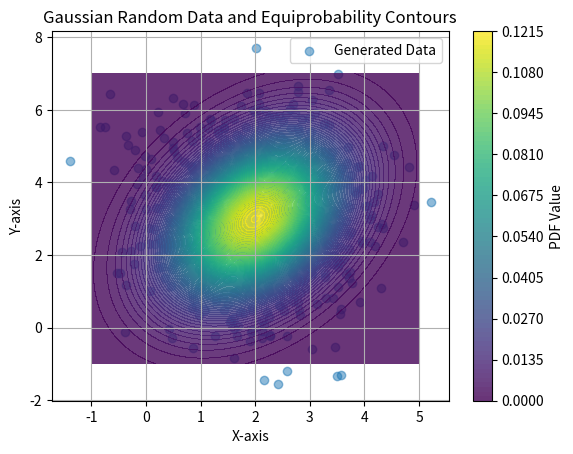

This chart was generated by the following Python code:
import numpy as np
import matplotlib.pyplot as plt

# Set the mean and covariance matrix for the Gaussian distribution
mean = np.array([2, 3])
covariance = np.array([[1.0, 0.5],
                       [0.5, 2.0]])

# Generate random data points from the Gaussian distribution
num_samples = 1000

# Generate random data for each dimension from univariate normal distribution
data_dim_1 = np.random.normal(mean[0], np.sqrt(covariance[0, 0]), num_samples)
data_dim_2 = np.random.normal(mean[1], np.sqrt(covariance[1, 1]), num_samples)

# Combine the data into a 2D array
data = np.column_stack((data_dim_1, data_dim_2))

# Create a grid of points to evaluate the Gaussian PDF
x, y = np.meshgrid(np.linspace(-1, 5, 500), np.linspace(-1, 7, 500))
pos = np.dstack((x, y))

# Define the Gaussian PDF function (same as before)
def gaussian_pdf(x, mean, covariance):
    n = mean.shape[0]
    det_cov = np.linalg.det(covariance)
    inv_cov = np.linalg.inv(covariance)
    diff = x - mean
    exponent = -0.5 * np.sum(diff @ inv_cov * diff, axis=2)
    return (1.0 / (2 * np.pi * np.sqrt(det_cov))) * np.exp(exponent)

# Evaluate the Gaussian PDF values (same as before)
pdf_values = gaussian_pdf(pos, mean, covariance)

# Create a scatter plot of the generated data points
plt.scatter(data[:, 0], data[:, 1], alpha=0.5, label='Generated Data')

# Create filled contour plot for equiprobability contours with colors (same as before)
contour = plt.contourf(x, y, pdf_values, levels=100, cmap='viridis', alpha=0.8)
plt.colorbar(contour, label='PDF Value')

# Set plot labels and legend
plt.xlabel('X-axis')
plt.ylabel('Y-axis')
plt.title('Gaussian Random Data and Equiprobability Contours')
plt.legend()

# Display the plot
plt.grid()
plt.show()